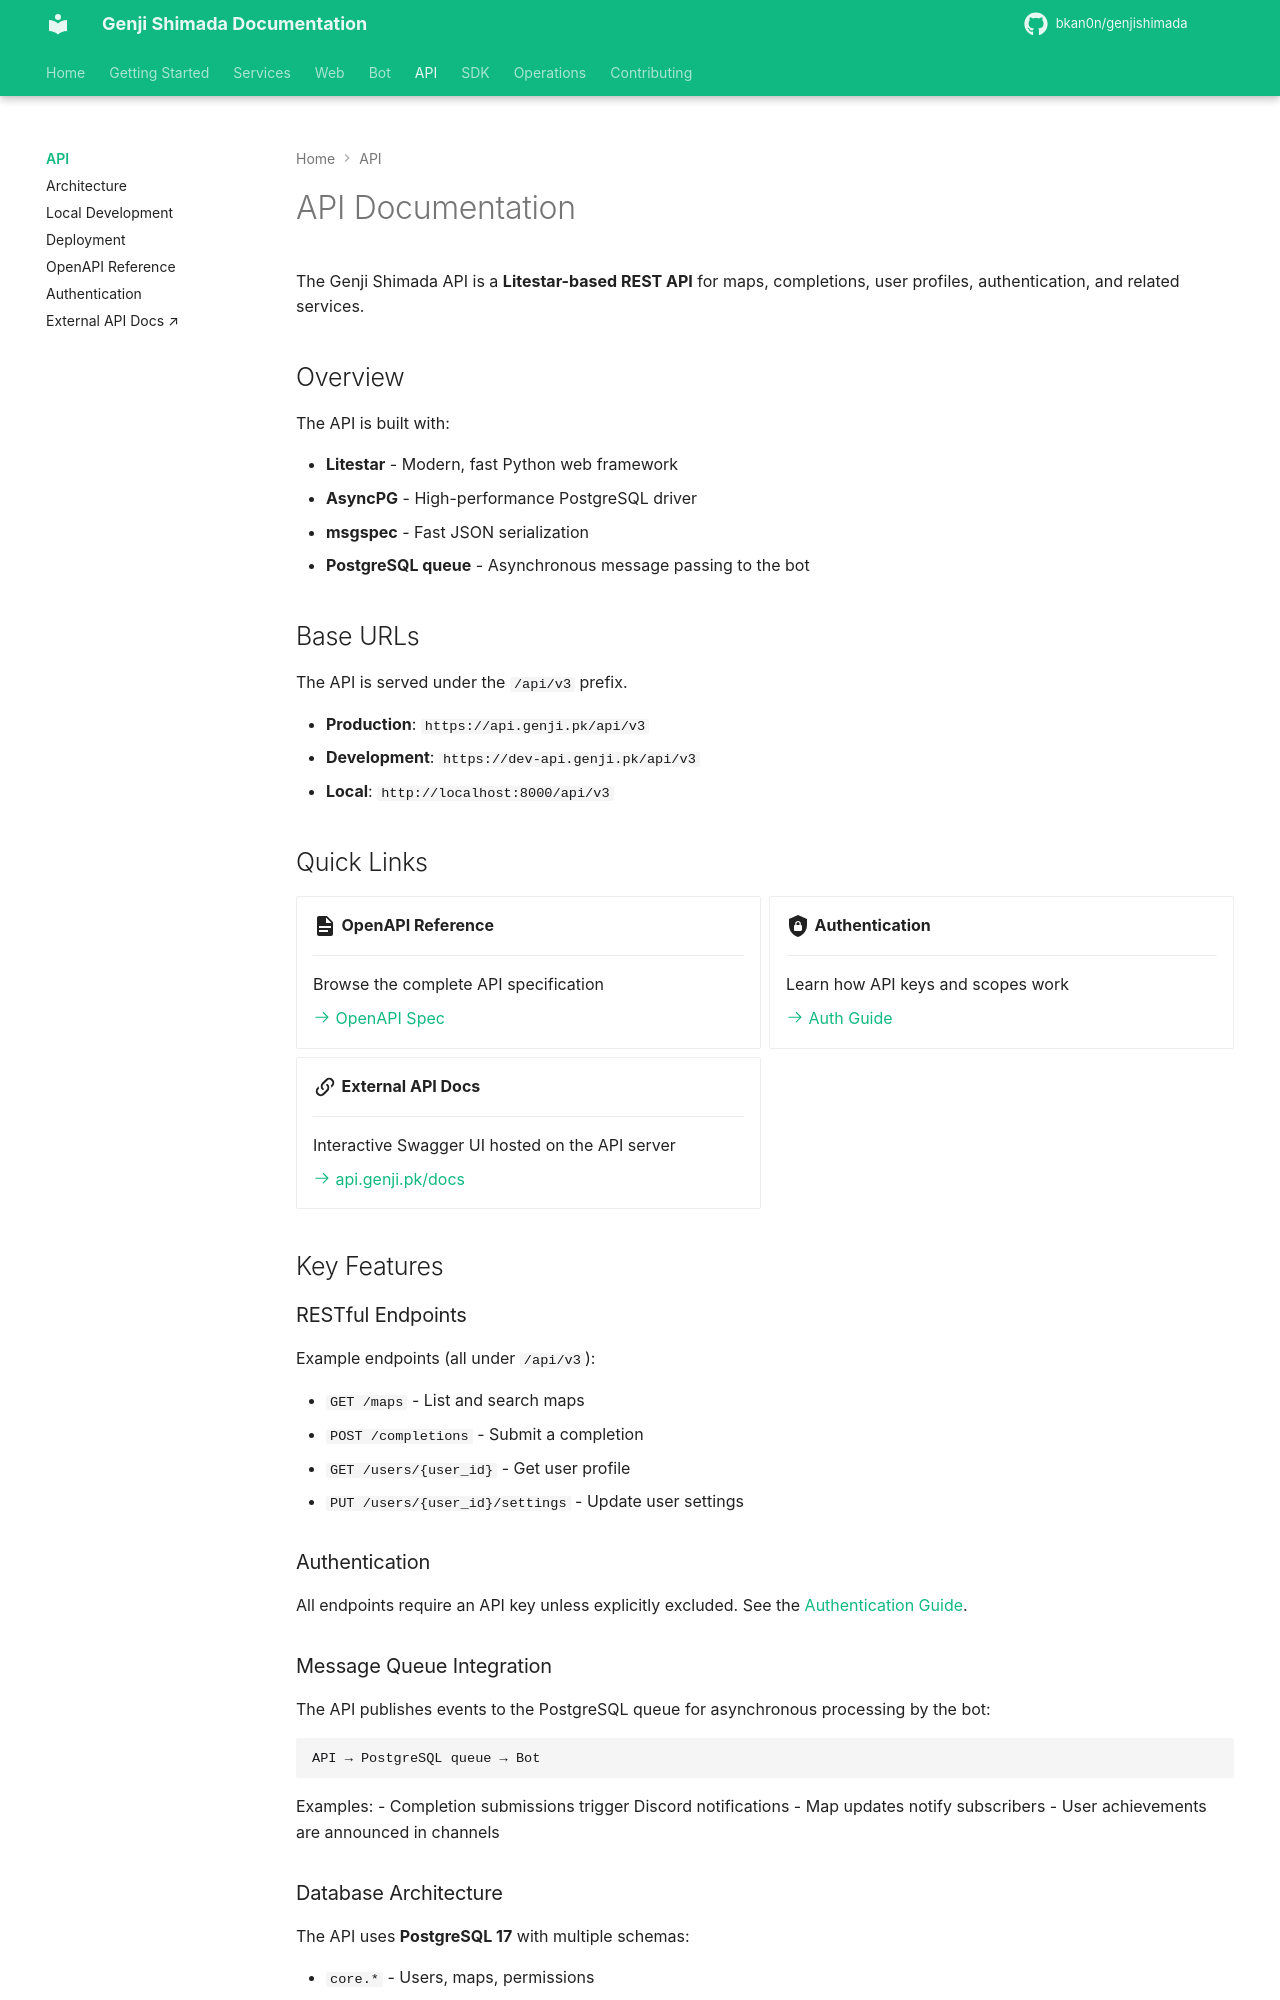

repository: bkan0n/genjishimada · page: api/index.html · generator: mkdocs

# API Documentation

The Genji Shimada API is a **Litestar-based REST API** for maps, completions, user profiles, authentication, and related services.

## Overview

The API is built with:

- **Litestar** - Modern, fast Python web framework
- **AsyncPG** - High-performance PostgreSQL driver
- **msgspec** - Fast JSON serialization
- **PostgreSQL queue** - Asynchronous message passing to the bot

## Base URLs

The API is served under the `/api/v3` prefix.

- **Production**: `https://api.genji.pk/api/v3`
- **Development**: `https://dev-api.genji.pk/api/v3`
- **Local**: `http://localhost:8000/api/v3`

## Quick Links

<div class="grid cards" markdown>

-   :material-file-document:{ .lg .middle } **OpenAPI Reference**

    ---

    Browse the complete API specification

    [:octicons-arrow-right-24: OpenAPI Spec](openapi.md)

-   :material-shield-lock:{ .lg .middle } **Authentication**

    ---

    Learn how API keys and scopes work

    [:octicons-arrow-right-24: Auth Guide](authentication.md)

-   :material-link-variant:{ .lg .middle } **External API Docs**

    ---

    Interactive Swagger UI hosted on the API server

    [:octicons-arrow-right-24: api.genji.pk/docs](https://api.genji.pk/docs){ target="_blank" }

</div>

## Key Features

### RESTful Endpoints

Example endpoints (all under `/api/v3`):

- `GET /maps` - List and search maps
- `POST /completions` - Submit a completion
- `GET /users/{user_id}` - Get user profile
- `PUT /users/{user_id}/settings` - Update user settings

### Authentication

All endpoints require an API key unless explicitly excluded. See the [Authentication Guide](authentication.md).

### Message Queue Integration

The API publishes events to the PostgreSQL queue for asynchronous processing by the bot:

```
API → PostgreSQL queue → Bot
```

Examples:
- Completion submissions trigger Discord notifications
- Map updates notify subscribers
- User achievements are announced in channels
